Run: headless pygame with SDL's dummy video driver; simulated clock (each Clock.tick advances the game by its frame time, no real sleeping); random seed 0; keys injected as events and as key.get_pressed() state; mouse plan: one left click at the window centre at the start of phase 2, then a move to the lower-right quarter at the start of phase 3.
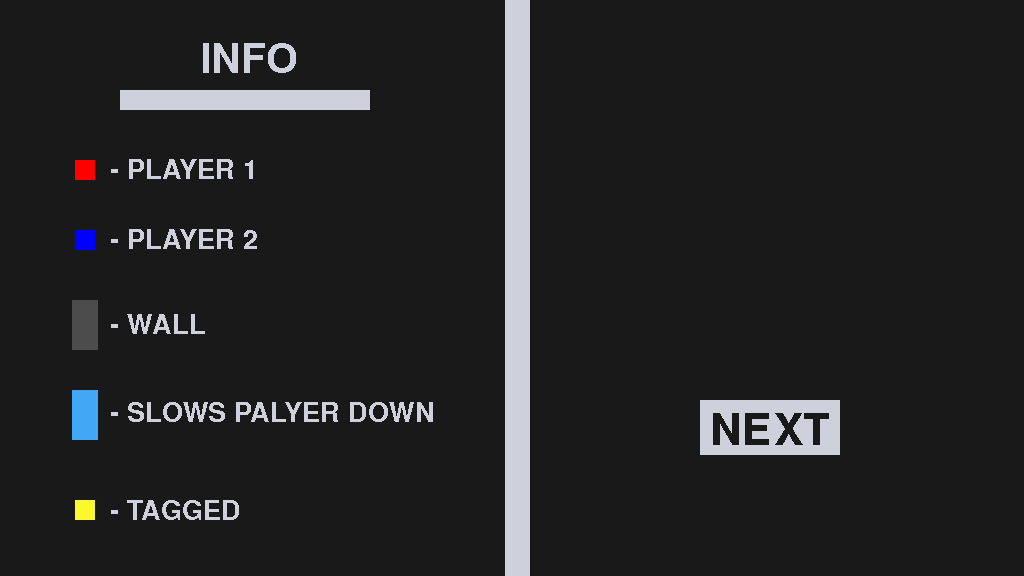
Frame 1 of 4 · flips 1–60 · no input
Frame 2 of 4 · flips 61–180 · clicked the window centre · tapped SPACE, RETURN · held RIGHT (→), D · screen unchanged from frame 1, image omitted
Frame 3 of 4 · flips 181–300 · moved the mouse to the lower-right quarter · held DOWN (↓), S · screen unchanged from frame 2, image omitted
Frame 4 of 4 · flips 301–420 · held LEFT (←), A, UP (↑), W · screen unchanged from frame 3, image omitted

The pygame program that drew these frames:

import pygame as py
import time 

py.init()

WIDTH = 1024
HEIGHT = WIDTH / 16*9
player_info = None
player_size = 20

#LOOPS 
running_info = True 
running = False
running_ending = False

screen = py.display.set_mode((WIDTH,HEIGHT))
py.display.set_caption("TAG")

#TYPES OF FONTS
clock_font = py.font.SysFont("serif typeface", 60)
info_font = py.font.SysFont("serif typeface", 40)
button_font = py.font.SysFont("serif typeface", 65)


# COLORS
WHITE = (206, 209, 219)
RED = (255,0,0)
BLUE = (0,0,255)
FREEZE_COLOR = (66, 167, 245)
YELLOW = (251, 248, 45 )
WALL_COLOR = (77, 76, 76)


class Object(py.sprite.Sprite):
  def __init__(self, RGB, button_x, button_y, button_width, button_height):
    """Creates a button to interact with"""
    
    py.sprite.Sprite.__init__(self)
    self.image = py.Surface([button_width, button_height])
    self.rect = self.image.get_rect()
    self.image.fill(RGB)
    self.rect.x = button_x
    self.rect.y = button_y


  def update_button(self):

    mouse_pos = py.mouse.get_pos()
    mouse_buttons = py.mouse.get_pressed()

    if self.rect.collidepoint(mouse_pos) and any(mouse_buttons):
      global running_info, running
      print("HI")
      running = True
      running_info = False     

      

object_sprites = py.sprite.Group()
button_sprites = py.sprite.Group()
all_title_sprites = py.sprite.Group()
button = Object(WHITE, 700,400,140,55)
line_1 = Object(WHITE, 120, 90, 250, 20)
info_player_1 = Object(RED, 75, 160, 20, 20)
info_player_2 = Object(BLUE, 75, 230, 20,20)
wall_info = Object(WALL_COLOR, 72, 300, 26, 50)
slow_wall_info = Object(FREEZE_COLOR, 72, 390, 26, 50)
divide_line = Object(WHITE, 505, 0, 25, HEIGHT)
tag_info = Object(YELLOW, 75, 500, 20, 20)
button_sprites.add(button)
object_sprites.add(line_1, info_player_1, info_player_2, wall_info, slow_wall_info, divide_line, tag_info)
all_title_sprites.add(button_sprites, object_sprites)


# WORDS
info_title = clock_font.render("INFO", False, WHITE)
player_1_text = info_font.render("- PLAYER 1", False, WHITE)
player_2_text = info_font.render("- PLAYER 2", False, WHITE)
wall_text = info_font.render("- WALL", False, WHITE)
slow_wall_text = info_font.render("- SLOWS PALYER DOWN", False, WHITE)
next_button_text = button_font.render("NEXT", False, (25,25,25))
tag_text = info_font.render("- TAGGED", False, WHITE)

#INFO SCREEN
running_info = True 

while running_info:
  for event in py.event.get():
    if event.type == py.QUIT:
      running_info = False

  all_title_sprites.update()
  button.update_button()
  py.display.update()
  screen.fill((25,25,25))

# DRAW OBJECTS 
  all_title_sprites.draw(screen)

  #DRAW WORDS 
  screen.blit(info_title, (200,40))
  screen.blit(player_1_text, (110, 157))
  screen.blit(player_2_text, (110, 227))
  screen.blit(wall_text, (110, 312))
  screen.blit(slow_wall_text, (110, 400))
  screen.blit(next_button_text, (710, 409))
  screen.blit(tag_text, (110, 498))



  

class Player(py.sprite.Sprite):
  
  def __init__(self, player_x, player_y, RGB):
    
    py.sprite.Sprite.__init__(self)
    self.image = py.Surface([player_size, player_size])
    self.rect = self.image.get_rect()
    self.image.fill(RGB)
    self.rect.x = player_x
    self.rect.y = player_y
    self.p_vel = 3
    self.tagged = False


   
#CONTROLS
  def move_up(self):
    self.rect.y -= self.p_vel
    
  def move_down(self):
    self.rect.y += self.p_vel
    
  def move_left(self):
    self.rect.x -= self.p_vel
    
  def move_right(self):
    self.rect.x += self.p_vel
  
  
  # DETECTS THE PLAYER COLLISION WITH THE BORDER
  def player_border_collision(self):
    if self.rect.x < 0:
        self.rect.x = 0
    if self.rect.x > WIDTH - player_size - 1:
        self.rect.x = WIDTH - player_size -1
    if self.rect.y < 0:
        self.rect.y = 0
    if self.rect.y > HEIGHT - player_size - 1:
        self.rect.y = HEIGHT - player_size - 1

  # DETECTS COLLISION WITH THE WALLS
  def player_wall_right_x(self, player):
    if py.sprite.spritecollideany(player, wall_sprites):
      self.rect.x -= self.p_vel +1
  def player_wall_up_y(self, player):
    if py.sprite.spritecollideany(player, wall_sprites):
      self.rect.y += self.p_vel +1
  def player_wall_left_x(self, player):
    if py.sprite.spritecollideany(player, wall_sprites):
      self.rect.x += self.p_vel +1
  def player_wall_down_y(self, player):
    if py.sprite.spritecollideany(player, wall_sprites):
      self.rect.y -= self.p_vel +1

  
  #DETECTS COLLISION WITH SLOW WALLS
  #right
  def player_slow_wall_right_x(self, player):
    if py.sprite.spritecollideany(player, slow_wall_sprites):
      self.rect.x -= self.p_vel -1
  #left
  def player_slow_wall_left_x(self, player):
    if py.sprite.spritecollideany(player, slow_wall_sprites):
      self.rect.x += self.p_vel -1
  #up    
  def player_slow_wall_up_y(self, player):
    if py.sprite.spritecollideany(player, slow_wall_sprites):
      self.rect.y += self.p_vel -1
  #down
  def player_slow_wall_down_y(self, player):
    if py.sprite.spritecollideany(player, slow_wall_sprites):
      self.rect.y -= self.p_vel -1

  
      
  #TAGGED
  def tag(self, player, color):
    # self.tagged = True
    # player.tagged = False
    self.p_vel = 4
    self.image.fill(YELLOW)
    player.p_vel = 3
    player.image.fill(color)


  #INVINCIBLE FRAMES 
    
  def timer(self, time_ticks, player):
    print("test")
    if time_ticks - py.time.get_ticks() > 5000:
      self.tagged = False
      player.tagged = True
      print("TEST")
    

    




#CREATES THE PLAYERS AND ADDS THEM TO PLAYER SPRITE GROUP
player_1_sprite = py.sprite.Group()
player_1 = Player(420,288,RED)
player_1_sprite.add(player_1)

player_2_sprite = py.sprite.Group()
player_2 = Player(584, 288, BLUE)
player_2_sprite.add(player_2)

player_sprites = py.sprite.Group()
player_sprites.add(player_1_sprite, player_2_sprite)



class Wall(py.sprite.Sprite):
  def __init__(self, wall_x, wall_y, wall_width, wall_height, RGB):

    py.sprite.Sprite.__init__(self)

    self.image = py.Surface([wall_width, wall_height])
    self.rect = self.image.get_rect()
    self.image.fill(RGB)
    self.rect.x = wall_x
    self.rect.y = wall_y


  #CREATE WALLS AND ADDS THEM TO WALL SPRITE GROUP
wall_sprites = py.sprite.Group()
wall_1 = Wall(75, 50, 25, 213, WALL_COLOR)
wall_2 = Wall(75, 328, 25, 258, WALL_COLOR)
wall_3 = Wall(175, 217, 145, 25, WALL_COLOR)
wall_4 = Wall(180, 364, 135,135, WALL_COLOR)
wall_5 = Wall(370, 263, 20, 70, WALL_COLOR)
wall_6 = Wall(406, 413, 212, 25, WALL_COLOR)
wall_7 = Wall(468, 175, 88, 25, WALL_COLOR)
wall_8 = Wall(634, 263, 20, 70, WALL_COLOR)
wall_9 = Wall(709, 364, 135, 135, WALL_COLOR)
wall_10 = Wall(704, 217, 145,25, WALL_COLOR)
wall_11 = Wall(924,50, 25, 213, WALL_COLOR)
wall_12 = Wall(924, 328, 25, 258, WALL_COLOR)
wall_13 = Wall(95, 105, 829, 25, WALL_COLOR)
wall_14 = Wall(452, 0, 120,50, WALL_COLOR)
wall_sprites.add(wall_1, wall_2, wall_3, wall_4, wall_5, wall_6, wall_7, wall_8, wall_9, wall_10, wall_11, wall_12, wall_13, wall_14)


  #CREATE WALLS AND ADDS THEM TO SLOW WALL SPRITE GROUP
slow_wall_sprites = py.sprite.Group()
slow_wall_1 = Wall(499, 50, 25, 55, FREEZE_COLOR)
slow_wall_2 = Wall(237, 155, 25, 37, FREEZE_COLOR)
slow_wall_3 = Wall(767 ,155, 25, 37, FREEZE_COLOR)
slow_wall_4 = Wall(100, 400, 80, 25, FREEZE_COLOR)
slow_wall_5 = Wall(844, 400, 80, 25, FREEZE_COLOR)
slow_wall_sprites.add(slow_wall_1, slow_wall_2, slow_wall_3, slow_wall_4, slow_wall_5)



clock = py.time.Clock()
FPS = 60

all_sprites = py.sprite.Group()
all_sprites.add(player_1_sprite, player_2_sprite, wall_sprites, slow_wall_sprites)

player_1.tagged = True
player_1.p_vel = 4
player_1.image.fill(YELLOW)

# AMOUNT OF TIME ON THE CLOCK
timer = 60


while running:
  for event in py.event.get():
    if event.type == py.QUIT:
      running = False

  click = py.mouse.get_pos()
  if event.type == py.MOUSEBUTTONDOWN:
    print(click)

#FPS
  clock.tick(FPS)
  py.display.update()
  all_sprites.update()

#BACKROUND
  screen.fill((25,25,25))

  #CLOCK
  timer -= 1/FPS
  game_clock = clock_font.render(str(int(timer + 1)), False, WHITE)
  if timer < 0: 
    running = False
    running_ending = True 


# PLAYER CONTROLS 
  keys = py.key.get_pressed()
  if keys[py.K_w]:
    player_1.move_up()
    player_1.player_wall_up_y(player_1)
    player_1.player_slow_wall_up_y(player_1)
  if keys[py.K_s]:
    player_1.move_down()
    player_1.player_wall_down_y(player_1)
    player_1.player_slow_wall_down_y(player_1)
  if keys[py.K_a]:
    player_1.move_left()
    player_1.player_wall_left_x(player_1)
    player_1.player_slow_wall_left_x(player_1)
  if keys[py.K_d]:
    player_1.move_right()
    player_1.player_wall_right_x(player_1)
    player_1.player_slow_wall_right_x(player_1)
    
  if keys[py.K_i]:
    player_2.move_up()
    player_2.player_wall_up_y(player_2)
    player_2.player_slow_wall_up_y(player_2)
  if keys[py.K_k]:
    player_2.move_down()
    player_2.player_wall_down_y(player_2)
    player_2.player_slow_wall_down_y(player_2)
  if keys[py.K_j]:
    player_2.move_left()
    player_2.player_wall_left_x(player_2)
    player_2.player_slow_wall_left_x(player_2)
  if keys[py.K_l]:
    player_2.move_right()
    player_2.player_wall_right_x(player_2)
    player_2.player_slow_wall_right_x(player_2)

    # COOLDOWN CLOCK
  # run_collision = True

  if py.sprite.spritecollideany(player_1, player_2_sprite):
    if player_1.tagged == True:
      player_2.tag(player_1, RED)
      collision_time = py.time.get_ticks()
      print(collision_time)
      player_1.timer(collision_time, player_2)
        


      # if player_2.tagged == True:
      #   player_1.tag(player_2, BLUE)
      #   collision_time = py.time.get_ticks()
      #   print(collision_time)
      #   player_2.timer(collision_time, player_1)



  

      
    
  #DRAWING THE WALLS
  wall_sprites.draw(screen)
  slow_wall_sprites.draw(screen)

  #DRAWING THE PLAYERS
  player_1_sprite.draw(screen)
  player_1.player_border_collision()

  player_2_sprite.draw(screen)
  player_2.player_border_collision()


  # DRAWS THE CLOCK
  if timer < 9:
    screen.blit(game_clock, (500, 7))   
  else: 
    screen.blit(game_clock, (488, 7))




while running_ending:
  for event in py.event.get():
    if event.type == py.QUIT:
      running_ending = False

  clock.ticks(FPS)
  py.display.update()

  
      
py.quit()
quit()
